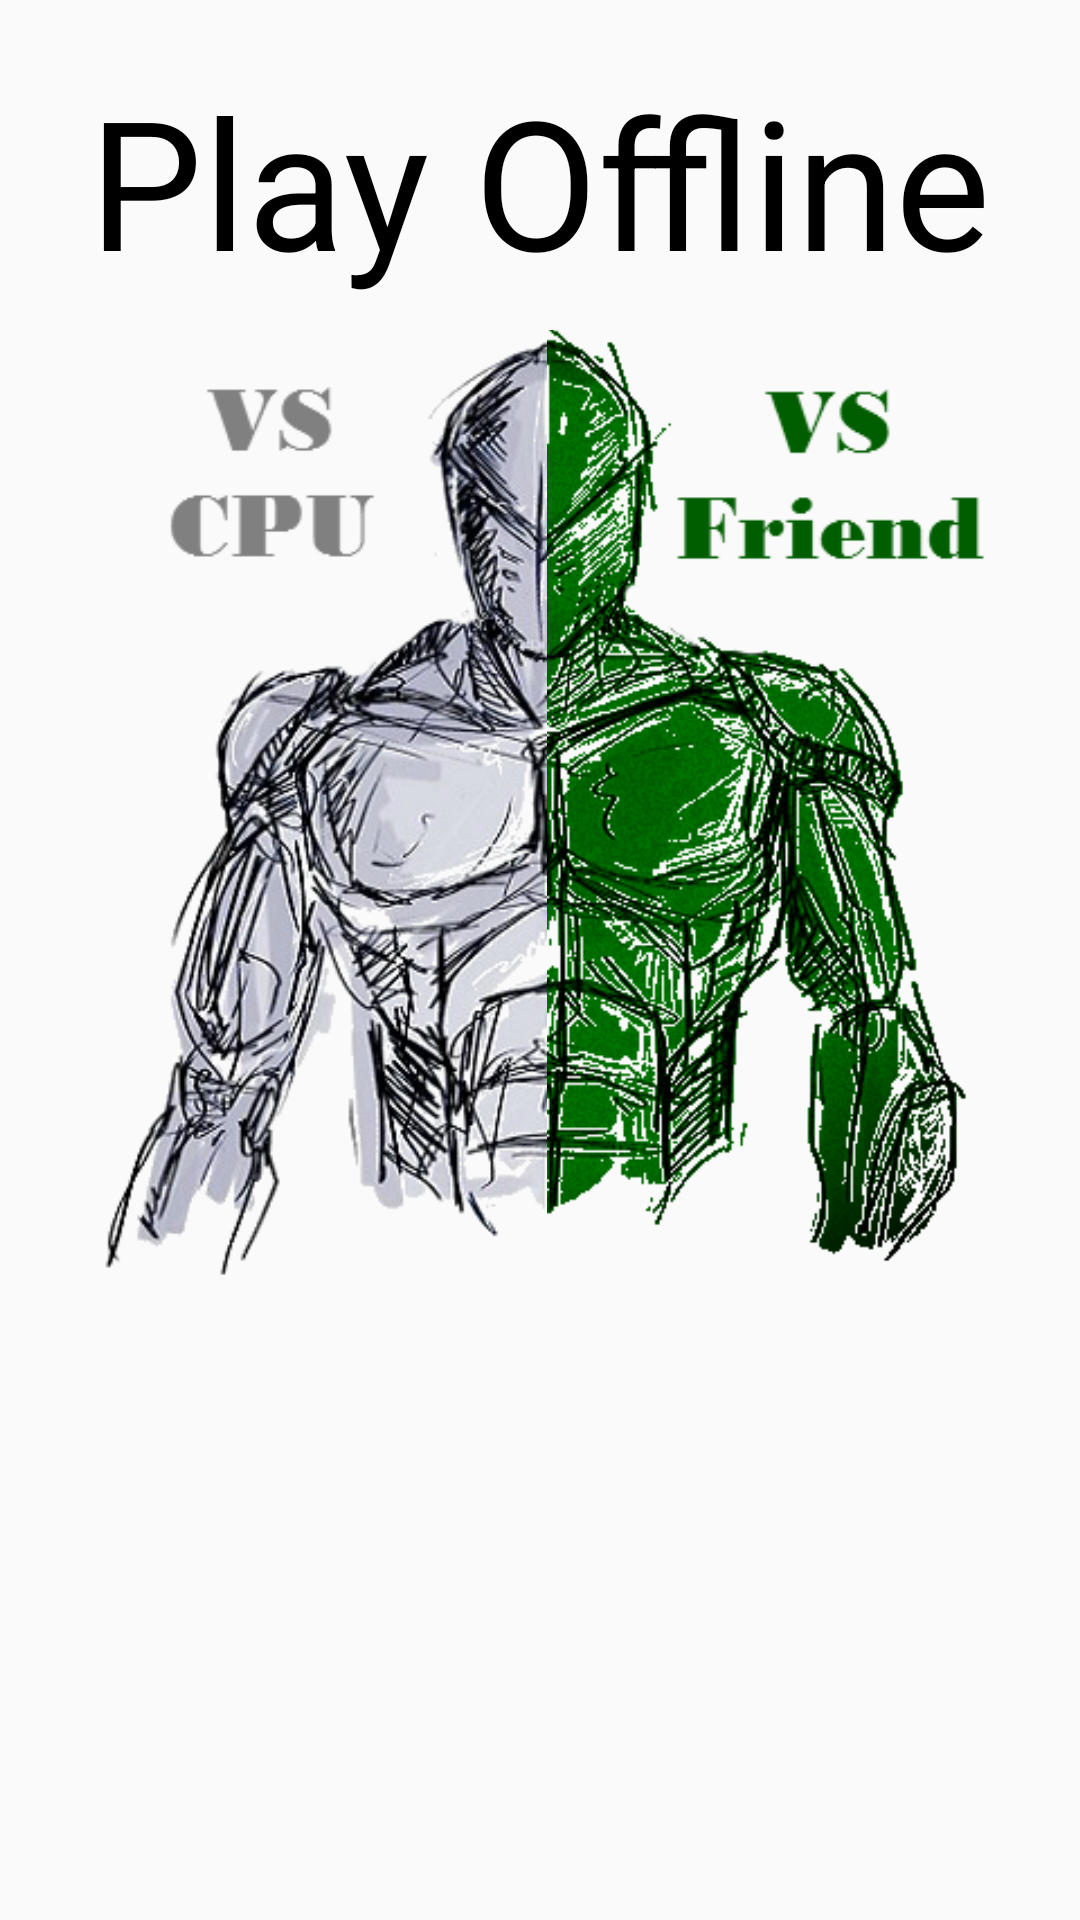

Here is an Android app screen rendered from its layout file. Give the layout XML and the strings, colors and styles it references.
<!-- AndroidManifest.xml: application theme AppTheme -->
<!-- res/layout/offline_menu.xml -->
<?xml version="1.0" encoding="utf-8"?>
<RelativeLayout xmlns:android="http://schemas.android.com/apk/res/android"
    android:orientation="vertical" android:layout_width="match_parent"
    android:layout_height="match_parent"
    android:background="@drawable/mainbackground"
    android:padding="20dp">

    <RelativeLayout
        android:layout_width="wrap_content"
        android:layout_height="wrap_content"
        android:layout_centerHorizontal="true"
        android:layout_below="@+id/offTitle"
        android:layout_marginTop="10dp">

        <RelativeLayout
            android:layout_width="150dp"
            android:layout_height="315dp"
            android:id="@+id/relativeLayout"
            android:layout_alignParentTop="true"
            android:layout_alignParentLeft="true"
            android:layout_alignParentStart="false"
            android:layout_marginLeft="5dp">

            <ImageButton
                android:layout_width="wrap_content"
                android:layout_height="wrap_content"
                android:id="@+id/vsCpu"
                android:src="@drawable/offlinecpu"
                android:adjustViewBounds="false"
                android:layout_alignParentTop="true"
                android:layout_alignParentLeft="true"
                android:layout_alignParentStart="true"
                android:focusable="false"
                android:scaleType="centerCrop"
                android:background="@android:color/transparent"
                android:onClick="onCPU" />
        </RelativeLayout>

        <RelativeLayout
            android:layout_width="150dp"
            android:layout_height="315dp"
            android:layout_alignParentBottom="false"
            android:layout_alignParentRight="false"
            android:layout_alignParentEnd="false"
            android:layout_toRightOf="@+id/relativeLayout">

            <ImageButton
                android:layout_width="wrap_content"
                android:layout_height="wrap_content"
                android:id="@+id/vsFriend"
                android:src="@drawable/offlinefriend_button"
                android:adjustViewBounds="false"
                android:focusable="false"
                android:background="@android:color/transparent"
                android:scaleType="centerCrop"
                android:layout_alignParentTop="true"
                android:layout_alignParentLeft="true"
                android:layout_alignParentStart="true"
                android:onClick="onFriendly" />
        </RelativeLayout>
    </RelativeLayout>

    <TextView
        android:layout_width="wrap_content"
        android:layout_height="wrap_content"
        android:text="Play Offline"
        android:id="@+id/offTitle"
        android:layout_alignParentTop="true"
        android:layout_centerHorizontal="true"
        android:textSize="60sp"
        android:textColor="#ff000000"
        android:textAlignment="center"
        android:clickable="true"
        android:onClick="offlineInfo"
        android:gravity="center_horizontal" />

</RelativeLayout>
<!-- resources referenced by this layout -->
<resources>
  <!-- drawable offlinecpu: png bitmap (drawable, 98731 bytes) -->
  <!-- drawable offlinefriend_button (drawable) -->
  <?xml version="1.0" encoding="utf-8"?>
  <selector xmlns:android="http://schemas.android.com/apk/res/android">
      <item
          android:state_pressed="true"
          android:drawable="@drawable/offlinefriendclick" />
      <item
          android:drawable="@drawable/offlinefriend" />
  </selector>
  <style name="AppTheme" parent="Theme.AppCompat.Light.DarkActionBar">
          
      </style>
  <!-- drawable offlinefriendclick: png bitmap (drawable, 9089 bytes) -->
  <!-- drawable offlinefriend: png bitmap (drawable, 49402 bytes) -->
</resources>
